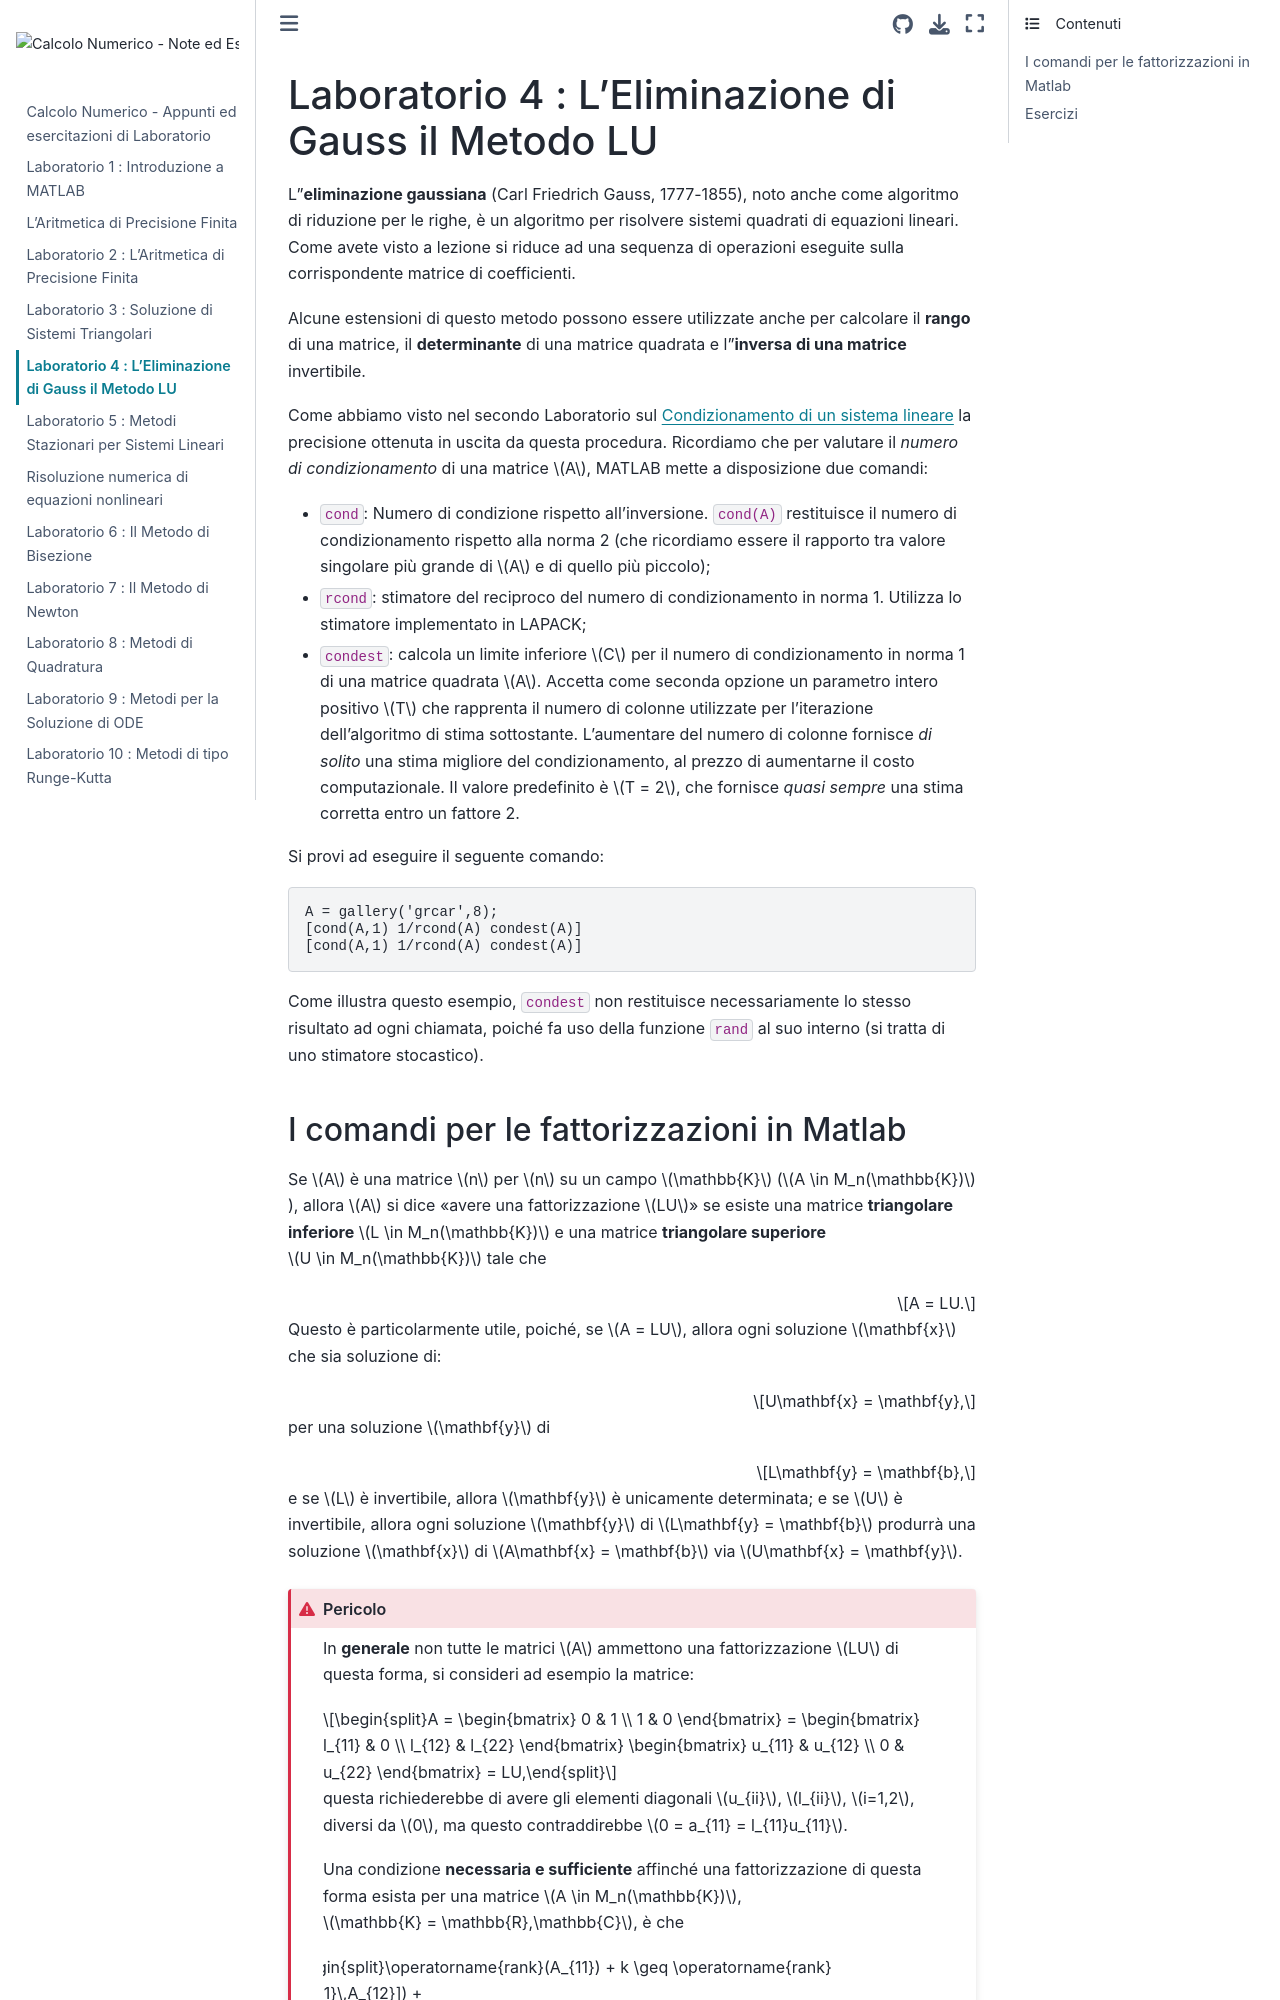

repository: Cirdans-Home/ingcn · page: laboratorio6.html · generator: jekyll

# Laboratorio 4 : L'Eliminazione di Gauss il Metodo LU

L'**eliminazione gaussiana** (Carl Friedrich Gauss, 1777-1855), noto anche come
algoritmo di riduzione per le righe, è un algoritmo per risolvere sistemi
quadrati di equazioni lineari. Come avete visto a lezione si riduce ad una
sequenza di operazioni eseguite sulla corrispondente matrice di coefficienti.

Alcune estensioni di questo metodo possono essere utilizzate anche per calcolare
il **rango** di una matrice, il **determinante** di una matrice quadrata e
l'**inversa di una matrice** invertibile.

Come abbiamo visto nel secondo Laboratorio sul {ref}`condizionamento-spettrale`
la precisione ottenuta in uscita da questa procedura. Ricordiamo che per
valutare il *numero di condizionamento* di una matrice $A$, MATLAB mette a
disposizione due comandi:

- `cond`: Numero di condizione rispetto all'inversione. `cond(A)` restituisce
il numero di condizionamento rispetto alla norma 2 (che ricordiamo essere il
    rapporto tra valore singolare più grande di $A$ e di quello più piccolo);
- `rcond`: stimatore del reciproco del numero di condizionamento in norma 1.
Utilizza lo stimatore implementato in LAPACK;
- `condest`: calcola un limite inferiore $C$ per il numero di condizionamento in
norma 1 di una matrice quadrata $A$. Accetta come seconda opzione un parametro
intero positivo $T$ che rapprenta il numero di colonne utilizzate per l'iterazione
dell'algoritmo di stima sottostante. L'aumentare del numero di colonne fornisce
*di solito* una stima migliore del condizionamento, al prezzo di aumentarne il
costo computazionale. Il valore predefinito è $T = 2$, che fornisce
*quasi sempre* una stima corretta entro un fattore 2.

Si provi ad eseguire il seguente comando:
```matlab
A = gallery('grcar',8);
[cond(A,1) 1/rcond(A) condest(A)]
[cond(A,1) 1/rcond(A) condest(A)]
```
Come illustra questo esempio, `condest` non restituisce necessariamente lo
stesso risultato ad ogni chiamata, poiché fa uso della funzione `rand` al suo
interno (si tratta di uno stimatore stocastico).
